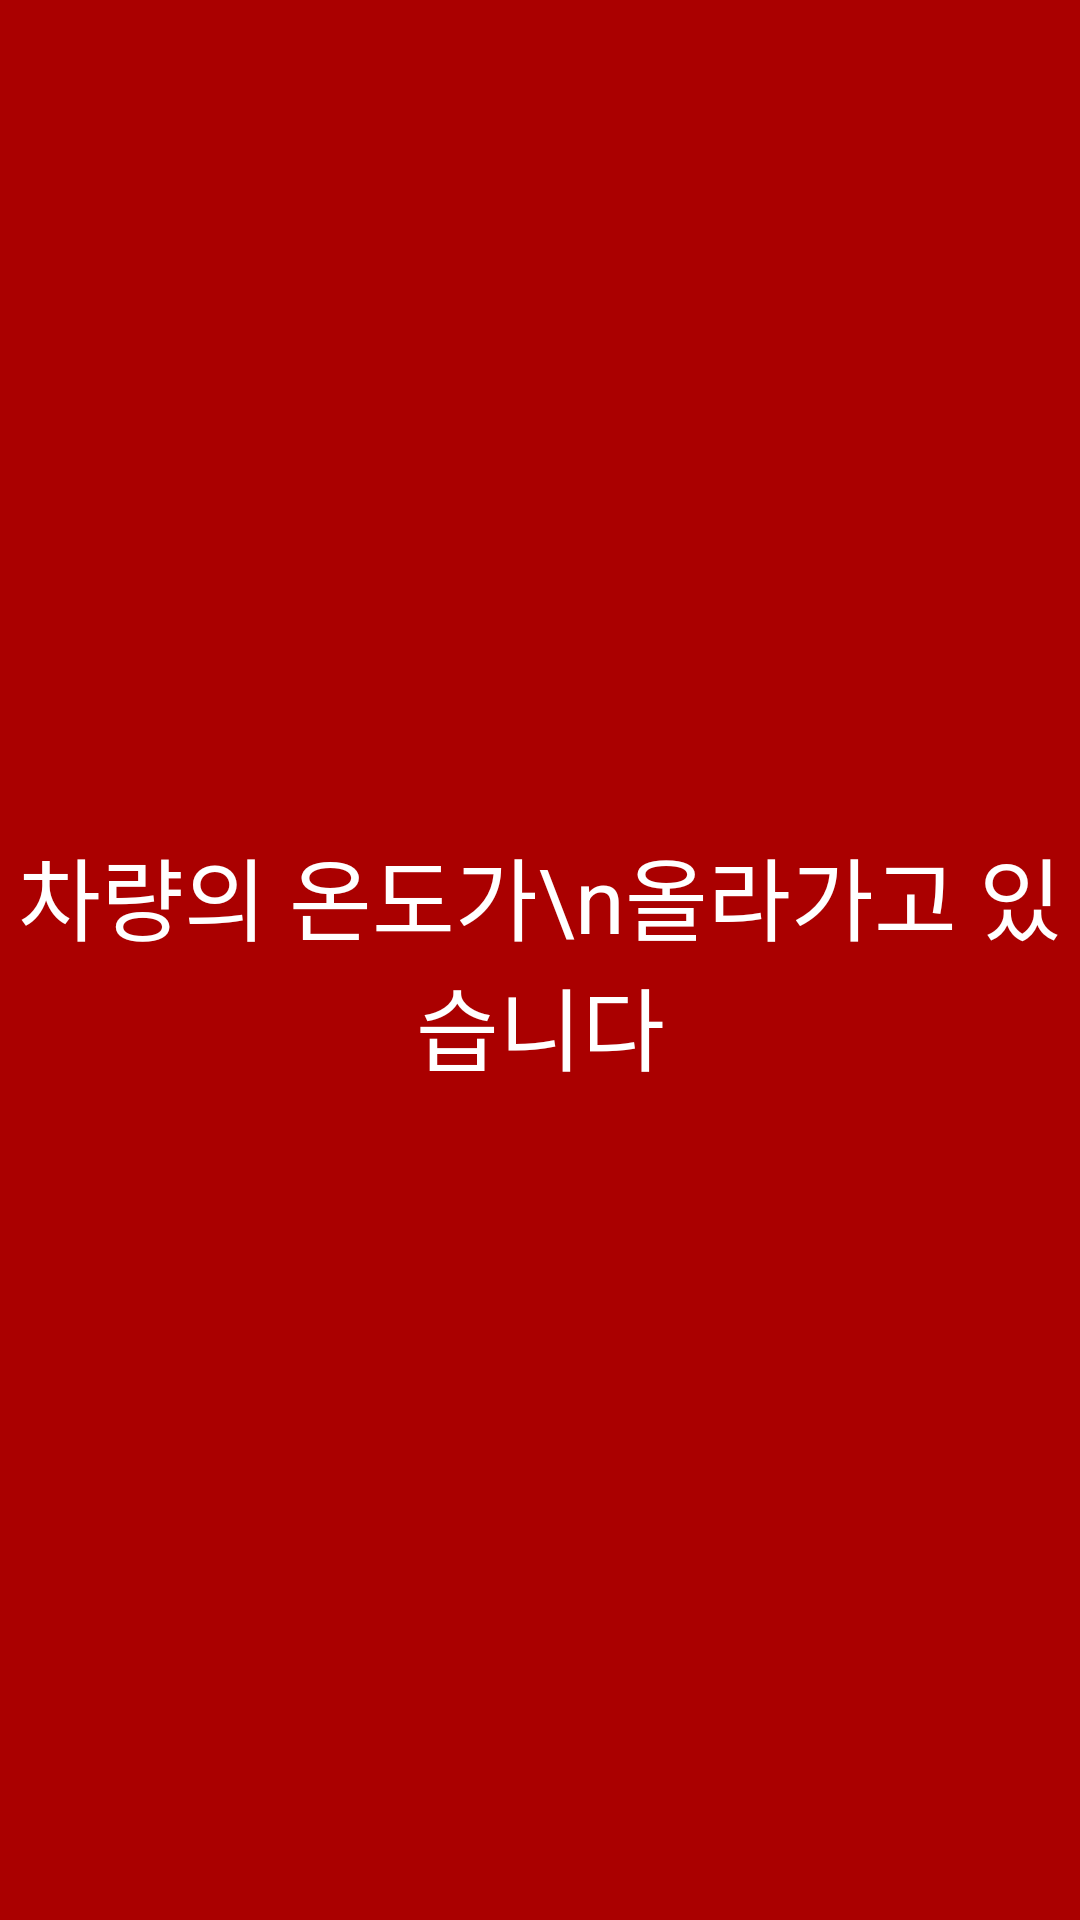

Here is an Android app screen rendered from its layout file. Give the layout XML and the strings, colors and styles it references.
<!-- AndroidManifest.xml: application theme AppTheme -->
<!-- res/layout/custom_dialog_view.xml -->
<?xml version="1.0" encoding="utf-8"?>
<RelativeLayout xmlns:android="http://schemas.android.com/apk/res/android"
    android:layout_width="300dp"
    android:layout_height="400dp"
    android:background="#aa0000"
    android:orientation="vertical">

    <TextView
        android:layout_width="wrap_content"
        android:layout_height="wrap_content"
        android:layout_centerInParent="true"
        android:gravity="center"
        android:text="차량의 온도가\n올라가고 있습니다"
        android:textColor="#FFF"
        android:textSize="30dp" />
</RelativeLayout>
<!-- resources referenced by this layout -->
<resources>
  <style name="AppTheme" parent="Theme.AppCompat.Light.NoActionBar">
          
          <item name="colorPrimary">@color/colorPrimary</item>
          <item name="colorPrimaryDark">@color/colorPrimaryDark</item>
          <item name="colorAccent">@color/colorAccent</item>
          <item name="seekArcStyle">@style/SeekArc</item>
      </style>
  <color name="colorPrimary">#9A68F2</color>
  <color name="colorPrimaryDark">#9A68F2</color>
  <color name="colorAccent">#FF4081</color>
  <style name="SeekArc">
          <item name="arcColor">@color/progress_gray</item>
      </style>
  <color name="progress_gray">#44000000</color>
</resources>
